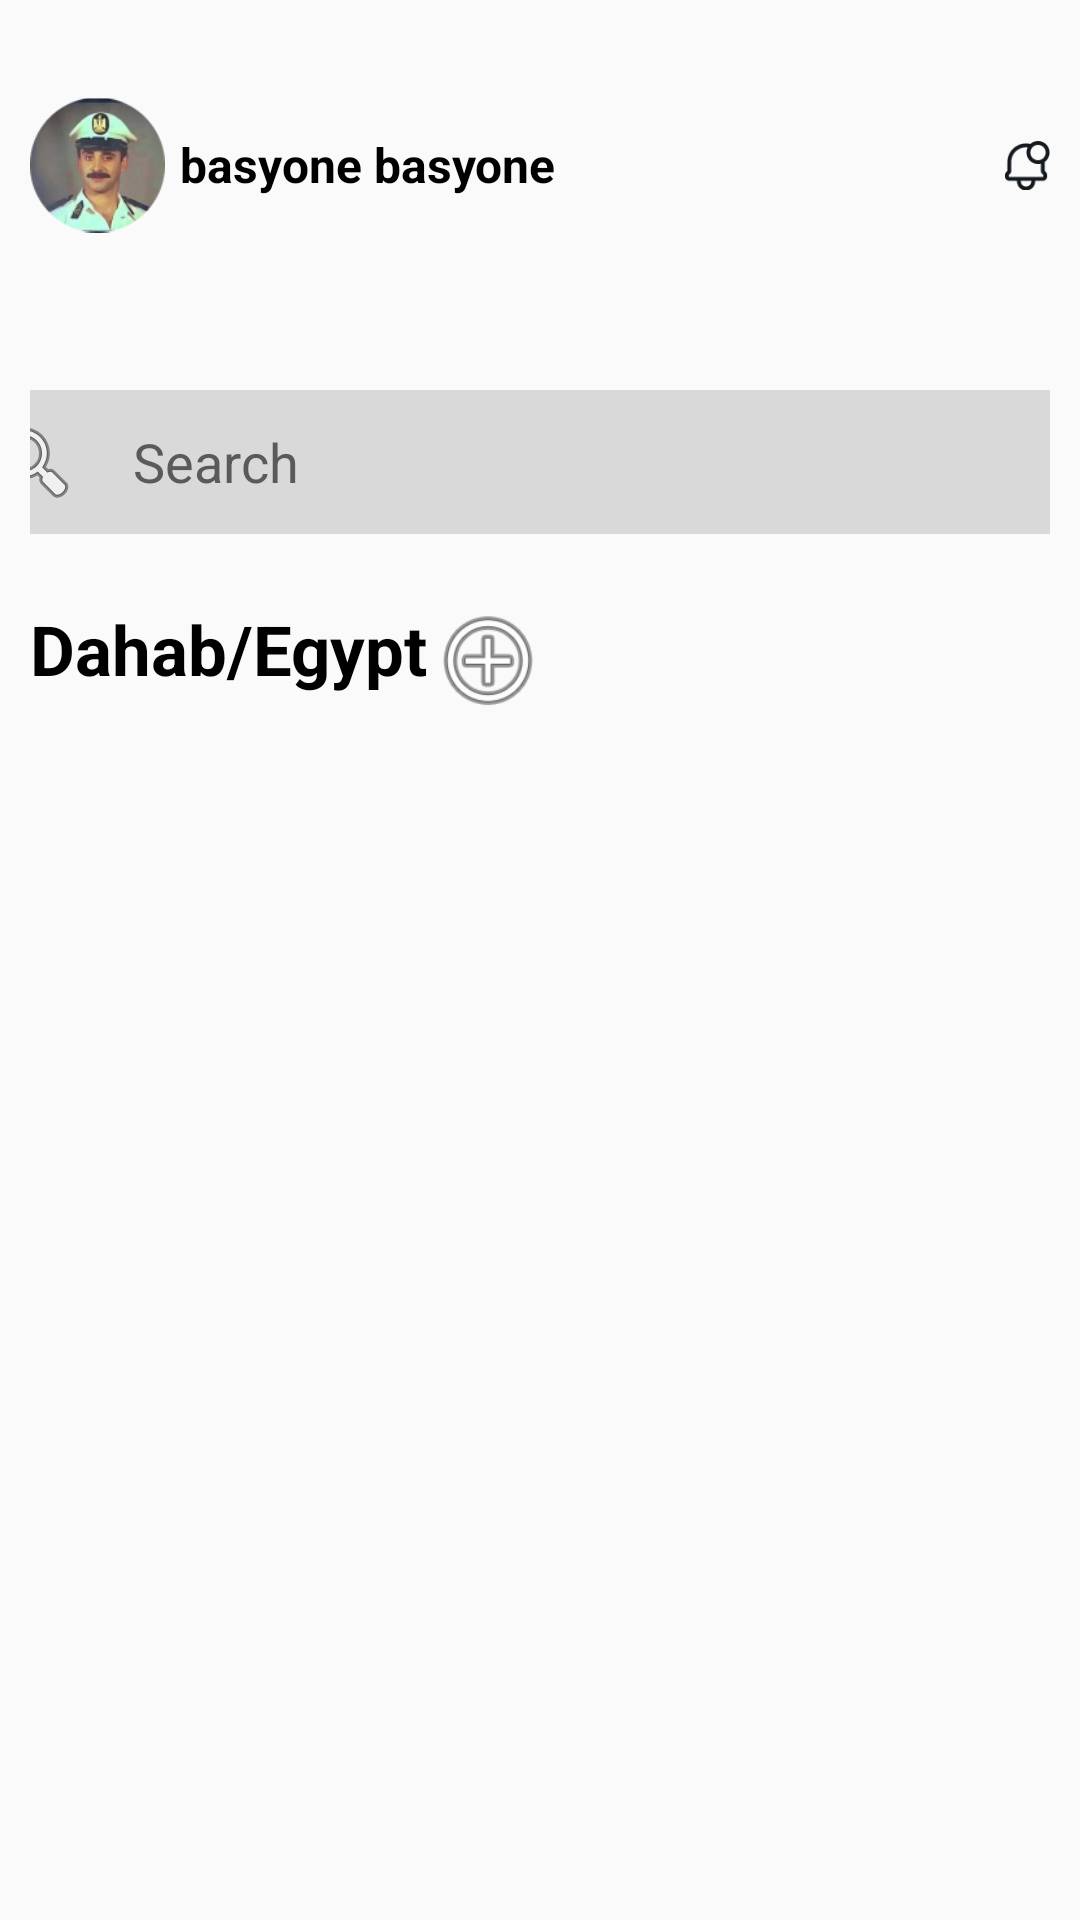

This screen was rendered from an Android layout file. Write that file and the resources it references.
<!-- AndroidManifest.xml: application theme Theme.URHome -->
<!-- res/layout/activity_home.xml -->
<?xml version="1.0" encoding="utf-8"?>
<LinearLayout xmlns:android="http://schemas.android.com/apk/res/android"
    xmlns:app="http://schemas.android.com/apk/res-auto"
    xmlns:tools="http://schemas.android.com/tools"
    android:layout_width="match_parent"
    android:layout_height="match_parent"
    android:orientation="vertical"
    android:padding="10dp"
    >

    <LinearLayout
        android:layout_marginTop="10dp"
        android:layout_width="wrap_content"
        android:layout_height="wrap_content"
        android:orientation="horizontal">

        <ImageView
            android:id="@+id/imageView8"
            android:layout_width="70dp"
            android:layout_height="70dp"
            android:layout_weight="1"
            app:srcCompat="@drawable/img_2" />

        <TextView
            android:id="@+id/textView10"
            android:layout_width="200dp"
            android:layout_height="wrap_content"
            android:layout_gravity="center"
            android:layout_marginLeft="5dp"
            android:layout_weight="1"
            android:text="basyone basyone"
            android:textColor="@color/black"
            android:textSize="16sp"
            android:textStyle="bold" />

        <ImageView
            android:id="@+id/imageView9"
            android:layout_width="40dp"
            android:layout_height="40dp"
            android:layout_gravity="center"
            android:layout_marginLeft="100dp"
            android:layout_weight="1"
            app:srcCompat="@drawable/img_3" />
    </LinearLayout>

    <EditText
        android:id="@+id/editTextTextPersonName3"
        android:layout_width="390dp"
        android:layout_height="48dp"
        android:layout_gravity="center"
        android:layout_marginTop="40dp"
        android:layout_marginBottom="22dp"
        android:background="@drawable/searchbox"
        android:drawableLeft="@android:drawable/ic_menu_search"
        android:ems="10"
        android:hint="    Search"
        android:inputType="textPersonName"
        android:paddingLeft="10dp"
        android:textColorHint="#5A5A5A" />

    <LinearLayout
        android:layout_width="match_parent"
        android:layout_height="wrap_content"
        android:orientation="horizontal">

        <TextView
            android:id="@+id/totalphotos"
            android:layout_width="wrap_content"
            android:layout_height="wrap_content"
            android:text="Dahab/Egypt"
            android:textColor="@color/black"
            android:textSize="23sp"
            android:textStyle="bold"
            app:layout_constraintBottom_toTopOf="@+id/recycler_view_Gallery_Images"
            app:layout_constraintStart_toStartOf="parent"
            app:layout_constraintTop_toTopOf="parent" />

        <Button
            android:id="@+id/pick"
            android:layout_width="40dp"
            android:layout_height="40dp"
            android:background="@android:drawable/ic_menu_add"
            app:layout_constraintBottom_toTopOf="@+id/recycler_view_Gallery_Images"
            app:layout_constraintEnd_toEndOf="parent"
            app:layout_constraintHorizontal_bias="1.0"
            app:layout_constraintStart_toEndOf="@+id/totalphotos"
            app:layout_constraintTop_toTopOf="parent" />
    </LinearLayout>

    <androidx.recyclerview.widget.RecyclerView
        android:id="@+id/recycler_view_Gallery_Images"
        android:layout_width="match_parent"
        android:layout_height="410dp"
        android:layout_marginTop="16dp"
        android:orientation="horizontal"
        app:layoutManager="androidx.recyclerview.widget.GridLayoutManager"
        tools:layout_editor_absoluteX="0dp"
        tools:listitem="@layout/custom_single_image" />

    <TextView
        android:id="@+id/textView11"
        android:layout_width="match_parent"
        android:layout_height="wrap_content"
        android:text="Our Recommendation"
        android:layout_marginBottom="10dp"
        android:textColor="@color/black"
        android:textSize="22sp"/>

    <LinearLayout
        android:layout_width="match_parent"
        android:layout_height="wrap_content"
        android:orientation="horizontal"
        android:layout_gravity="center"
        android:layout_marginBottom="30dp"
        >

        <Button
            android:id="@+id/button2"
            android:layout_width="wrap_content"
            android:layout_height="wrap_content"
            android:layout_weight="1"
            android:text="All"
            android:layout_margin="10dp"
            android:background="@drawable/round_b"/>

        <Button
            android:id="@+id/button3"
            android:layout_width="wrap_content"
            android:layout_height="wrap_content"
            android:layout_weight="1"
            android:background="@drawable/rectangle"
            android:layout_margin="10dp"
            android:text="villa" />

        <Button
            android:id="@+id/button4"
            android:layout_width="wrap_content"
            android:layout_height="wrap_content"
            android:layout_weight="1"
            android:layout_margin="10dp"
            android:text="house"
            android:background="@drawable/rectangle"/>
    </LinearLayout>

    <com.google.android.material.bottomnavigation.BottomNavigationView
        android:layout_width="match_parent"
        android:layout_height="wrap_content"
        android:layout_marginTop="20dp"
        android:background="@color/white">

        <LinearLayout
            android:layout_width="match_parent"
            android:layout_height="match_parent"
            android:orientation="horizontal"
            android:gravity="center">

            <ImageView
                android:id="@+id/imageView10"
                android:layout_width="34dp"
                android:layout_height="34dp"
                android:layout_weight="1"
                app:srcCompat="@drawable/img_4" />

            <ImageView
                android:id="@+id/imageView11"
                android:layout_width="34dp"
                android:layout_height="34dp"
                android:layout_weight="1"
                app:srcCompat="@drawable/img_5" />

            <ImageView
                android:id="@+id/imageView12"
                android:layout_width="34dp"
                android:layout_height="34dp"
                android:layout_weight="1"
                app:srcCompat="@drawable/img_6" />

            <ImageView
                android:id="@+id/imageView13"
                android:layout_width="34dp"
                android:layout_height="34dp"
                android:layout_weight="1"
                app:srcCompat="@drawable/img_7" />

            <ImageView
                android:id="@+id/imageView14"
                android:layout_width="34dp"
                android:layout_height="34dp"
                android:layout_weight="1"
                app:srcCompat="@drawable/img_8" />
        </LinearLayout>
    </com.google.android.material.bottomnavigation.BottomNavigationView>


</LinearLayout>
<!-- res/layout/custom_single_image.xml (included above) -->
<?xml version="1.0" encoding="utf-8"?>
<androidx.cardview.widget.CardView xmlns:android="http://schemas.android.com/apk/res/android"
    xmlns:app="http://schemas.android.com/apk/res-auto"
    xmlns:tools="http://schemas.android.com/tools"
    android:layout_width="250dp"
    android:layout_height="400dp"
    android:layout_marginHorizontal="8dp"
    android:layout_marginVertical="8dp"
    app:cardCornerRadius="20dp"
    app:cardMaxElevation="8dp">


    <androidx.constraintlayout.widget.ConstraintLayout
        android:layout_width="match_parent"
        android:layout_height="match_parent">


        <ImageView
        android:id="@+id/image"
        android:layout_width="match_parent"
        android:layout_height="match_parent"
        android:scaleType="fitXY"
            android:background="@drawable/img_1"
         />





    </androidx.constraintlayout.widget.ConstraintLayout>


</androidx.cardview.widget.CardView>
<!-- resources referenced by this layout -->
<resources>
  <!-- drawable img_2: png bitmap (drawable, 23787 bytes) -->
  <!-- drawable img_3: png bitmap (drawable, 882 bytes) -->
  <!-- drawable img_4: png bitmap (drawable, 909 bytes) -->
  <!-- drawable img_5: png bitmap (drawable, 1572 bytes) -->
  <!-- drawable img_6: png bitmap (drawable, 1800 bytes) -->
  <!-- drawable img_7: png bitmap (drawable, 718 bytes) -->
  <!-- drawable img_8: png bitmap (drawable, 1512 bytes) -->
  <!-- drawable rectangle (drawable) -->
  <?xml version="1.0" encoding="utf-8"?>
  <shape xmlns:android="http://schemas.android.com/apk/res/android"
      android:shape="rectangle">
      <solid android:color="#C4C4C4"/>
      <corners
          android:topLeftRadius="45dp"
          android:bottomLeftRadius="45dp"
          android:topRightRadius="45dp"
          android:bottomRightRadius="45dp"
          />
  
  </shape>
  <!-- drawable round_b (drawable) -->
  <?xml version="1.0" encoding="utf-8"?>
  <shape xmlns:android="http://schemas.android.com/apk/res/android">
  <solid android:color="#8A0C02"/>
  <corners
      android:topLeftRadius="45dp"
      android:bottomLeftRadius="45dp"
      android:topRightRadius="45dp"
      android:bottomRightRadius="45dp"
      />
  
  
  </shape>
  <!-- drawable searchbox (drawable) -->
  <?xml version="1.0" encoding="utf-8"?>
  <shape xmlns:android="http://schemas.android.com/apk/res/android"
      android:shape="rectangle">
      <solid android:color="#D9D9D9"/>
      <corners
          android:topLeftRadius="10dp"
          android:bottomLeftRadius="10dp"
          android:topRightRadius="10dp"
          android:bottomRightRadius="10dp"
          />
  </shape>
  <style name="Theme.URHome" parent="Theme.AppCompat.DayNight.NoActionBar">
          
          <item name="colorPrimary">@color/purple_500</item>
          <item name="colorPrimaryVariant">@color/purple_700</item>
          <item name="colorOnPrimary">@color/white</item>
          
          <item name="colorSecondary">@color/teal_200</item>
          <item name="colorSecondaryVariant">@color/teal_700</item>
          <item name="colorOnSecondary">@color/black</item>
          
          <item name="android:statusBarColor">?attr/colorPrimaryVariant</item>
          
      </style>
  <!-- not gathered from this repository: default colours our renderer supplied (Android Studio template values) -->
  <color name="purple_500">#FF6200EE</color>
  <color name="purple_700">#FF3700B3</color>
  <color name="teal_200">#FF03DAC5</color>
  <color name="teal_700">#FF018786</color>
  <color name="black">#FF000000</color>
  <color name="white">#FFFFFFFF</color>
</resources>
